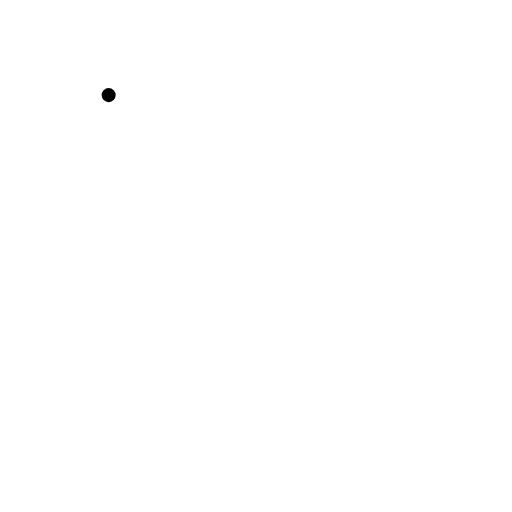
t = 0.00 s
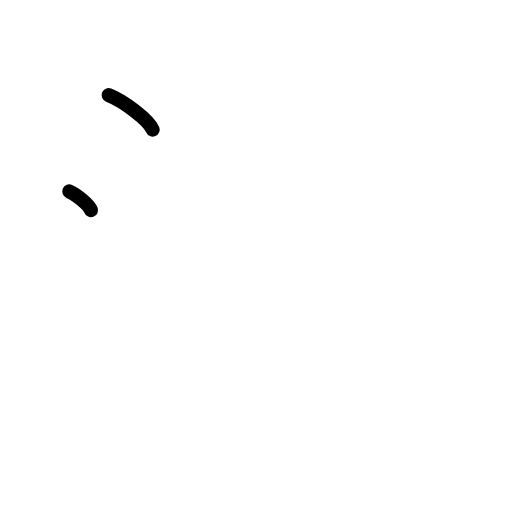
t = 1.50 s
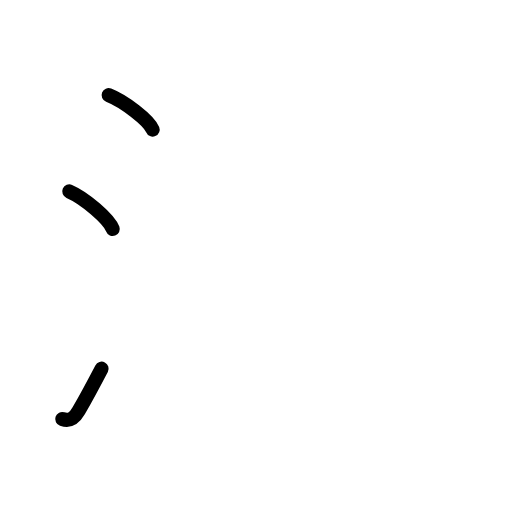
t = 2.75 s
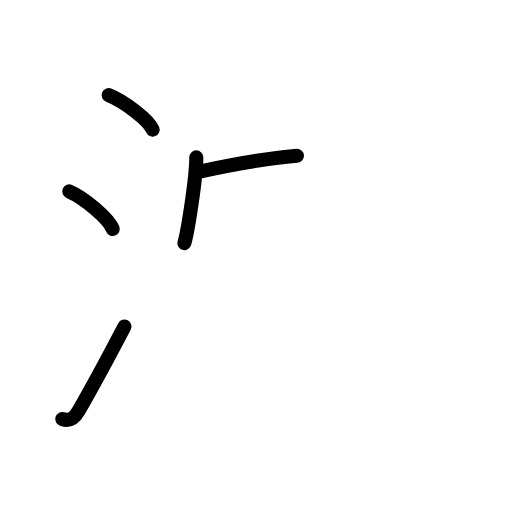
t = 4.25 s
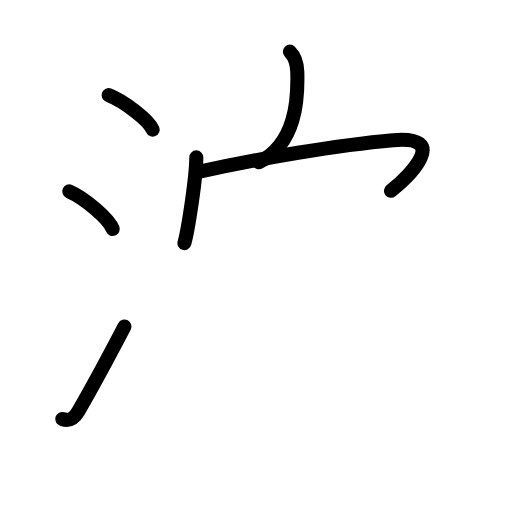
t = 5.63 s
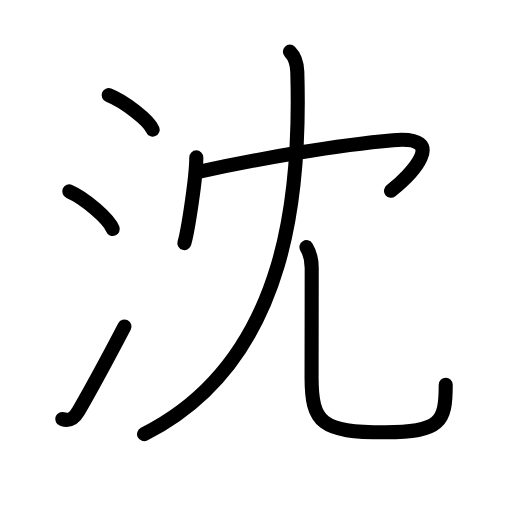
t = 7.00 s

The animated SVG that drew these frames (rendered in a browser with its animation timeline set to each time). Animation: 19 SMIL elements (animate=19); one cycle of 7.00 s.

<?xml version="1.0" encoding="UTF-8"?>
<!--
AniKanjiVG is licensed by CC-BY-SA Paul C. Sommerhoff (https://bitbucket.org/sommerhoff/anikanjivg).
AniKanjiVG uses KanjiVG which is licensed by CC-BY-SA Ulrich Apel (http://kanjivg.tagaini.net).
See also http://creativecommons.org/licenses/by-sa/3.0/
-->
<svg xmlns:kvg='http://kanjivg.tagaini.net' xmlns='http://www.w3.org/2000/svg' width='109' height='109' viewBox='0 0 109 109' style='fill:none;stroke:#000000;stroke-width:3;stroke-linecap:round;stroke-linejoin:round;' id="kvg:kanji_06c88"><g id="kvg:06c88" kvg:element="沈"><g id="kvg:06c88-g1" kvg:element="氵" kvg:variant="true" kvg:original="水" kvg:position="left" kvg:radical="general"><path id="kvg:06c88-s1" kvg:type="㇔" d="M23.13,20.25c3.31,1.3,8.54,5.33,9.37,7.34"><animate attributeName="d" begin="0.0s" dur="1.0s" from="M23.13,20.25C23.13,20.25,23.13,20.25,23.13,20.25" to="M23.13,20.25c3.31,1.3,8.54,5.33,9.37,7.34" />
</path>
<path id="kvg:06c88-s2" kvg:type="㇔" d="M14.75,40.75c3.26,1.41,8.43,5.8,9.25,8"><animate attributeName="d" begin="1.0s" dur="1.0s" from="M14.75,40.75C14.75,40.75,14.75,40.75,14.75,40.75" to="M14.75,40.75c3.26,1.41,8.43,5.8,9.25,8" />
<animate attributeName="d" begin="0s" dur="1.0s" from="M-100,-100" to="M-100,-100" />
</path>
<path id="kvg:06c88-s3" kvg:type="㇀" d="M13.25,89.21c1.62,0.54,2.57-0.13,3.5-1.75c3.12-5.45,5.12-9.08,9.75-17.95"><animate attributeName="d" begin="2.0s" dur="0.5s" from="M13.25,89.21C13.25,89.21,13.25,89.21,13.25,89.21" to="M13.25,89.21c1.62,0.54,2.57-0.13,3.5-1.75" />
<animate attributeName="d" begin="2.5s" dur="0.5s" from="M13.25,89.21c1.62,0.54,2.57-0.13,3.5-1.75c0,0,0,0,0,0,0" to="M13.25,89.21c1.62,0.54,2.57-0.13,3.5-1.75c3.12-5.45,5.12-9.08,9.75-17.95" />
<animate attributeName="d" begin="0s" dur="2.0s" from="M-100,-100" to="M-100,-100" />
</path>
</g>
<g id="kvg:06c88-g2" kvg:element="冘" kvg:position="right" kvg:phon="冘"><g id="kvg:06c88-g3" kvg:element="冖"><path id="kvg:06c88-s4" kvg:type="㇔" d="M41.79,33.51c0,4.13-1.75,15.49-2.54,18.24"><animate attributeName="d" begin="3.0s" dur="1.0s" from="M41.79,33.51C41.79,33.51,41.79,33.51,41.79,33.51" to="M41.79,33.51c0,4.13-1.75,15.49-2.54,18.24" />
<animate attributeName="d" begin="0s" dur="3.0s" from="M-100,-100" to="M-100,-100" />
</path>
<path id="kvg:06c88-s5" kvg:type="㇖b" d="M42.74,36.49c12.51-2.74,29.01-5.61,40.95-6.65c12.02-1.05,3.8,7.41-0.45,10.78"><animate attributeName="d" begin="4.0s" dur="0.5s" from="M42.74,36.49C42.74,36.49,42.74,36.49,42.74,36.49" to="M42.74,36.49c12.51-2.74,29.01-5.61,40.95-6.65" />
<animate attributeName="d" begin="4.5s" dur="0.5s" from="M42.74,36.49c12.51-2.74,29.01-5.61,40.95-6.65c0,0,0,0,0,0,0" to="M42.74,36.49c12.51-2.74,29.01-5.61,40.95-6.65c12.02-1.05,3.8,7.41-0.45,10.78" />
<animate attributeName="d" begin="0s" dur="4.0s" from="M-100,-100" to="M-100,-100" />
</path>
</g>
<g id="kvg:06c88-g4" kvg:element="儿" kvg:original="八"><g id="kvg:06c88-g5" kvg:element="丿" kvg:position="left"><path id="kvg:06c88-s6" kvg:type="㇒" d="M61.72,11c1.14,1.14,1.51,2.37,1.57,4.26C64,38.62,62.25,76.5,30.67,92.42"><animate attributeName="d" begin="5.0s" dur="0.5s" from="M61.72,11C61.72,11,61.72,11,61.72,11" to="M61.72,11c1.14,1.14,1.51,2.37,1.57,4.26" />
<animate attributeName="d" begin="5.5s" dur="0.5s" from="M61.72,11c1.14,1.14,1.51,2.37,1.57,4.26c0,0,0,0,0,0,0" to="M61.72,11c1.14,1.14,1.51,2.37,1.57,4.26C64,38.62,62.25,76.5,30.67,92.42" />
<animate attributeName="d" begin="0s" dur="5.0s" from="M-100,-100" to="M-100,-100" />
</path>
</g>
<g id="kvg:06c88-g6" kvg:position="right"><path id="kvg:06c88-s7" kvg:type="㇟" d="M65.24,52.62c0.74,1.19,1.12,2.59,1.12,4.43c0,7.83-0.03,17.64-0.03,23.2c0,9.88,2.17,11.78,15.67,11.78c11.87,0,12.89-2.28,12.89-10.12"><animate attributeName="d" begin="6.0s" dur="0.25s" from="M65.24,52.62C65.24,52.62,65.24,52.62,65.24,52.62" to="M65.24,52.62c0.74,1.19,1.12,2.59,1.12,4.43" />
<animate attributeName="d" begin="6.25s" dur="0.25s" from="M65.24,52.62c0.74,1.19,1.12,2.59,1.12,4.43c0,0,0,0,0,0,0" to="M65.24,52.62c0.74,1.19,1.12,2.59,1.12,4.43c0,7.83-0.03,17.64-0.03,23.2" />
<animate attributeName="d" begin="6.5s" dur="0.25s" from="M65.24,52.62c0.74,1.19,1.12,2.59,1.12,4.43c0,7.83-0.03,17.64-0.03,23.2c0,0,0,0,0,0,0" to="M65.24,52.62c0.74,1.19,1.12,2.59,1.12,4.43c0,7.83-0.03,17.64-0.03,23.2c0,9.88,2.17,11.78,15.67,11.78" />
<animate attributeName="d" begin="6.75s" dur="0.25s" from="M65.24,52.62c0.74,1.19,1.12,2.59,1.12,4.43c0,7.83-0.03,17.64-0.03,23.2c0,9.88,2.17,11.78,15.67,11.78c0,0,0,0,0,0,0" to="M65.24,52.62c0.74,1.19,1.12,2.59,1.12,4.43c0,7.83-0.03,17.64-0.03,23.2c0,9.88,2.17,11.78,15.67,11.78c11.87,0,12.89-2.28,12.89-10.12" />
<animate attributeName="d" begin="0s" dur="6.0s" from="M-100,-100" to="M-100,-100" />
</path>
</g>
</g>
</g>
</g>
</svg>
